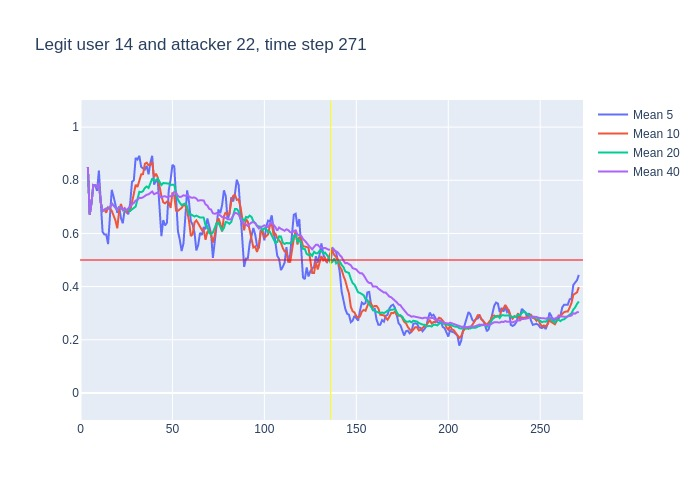

The data file committed next to this chart (first rows):
, time, confidence, avg_5_conf, avg_10_conf, avg_20_conf, avg_40_conf, real_user, predicted, user_count
0, 3, 0.85, , , , , 14, 14, 16
1, 4, 0.49, 0.85, 0.85, 0.85, 0.85, 14, 14, 16
2, 5, 0.81, 0.67, 0.67, 0.67, 0.67, 14, 14, 16
3, 6, 0.98, 0.7167, 0.7167, 0.7167, 0.7167, 14, 14, 16
4, 7, 0.78, 0.7825, 0.7825, 0.7825, 0.7825, 14, 14, 16
5, 8, 0.74, 0.782, 0.782, 0.782, 0.782, 14, 14, 16
6, 9, 0.87, 0.76, 0.775, 0.775, 0.775, 14, 14, 16
7, 10, 0.22, 0.836, 0.7886, 0.7886, 0.7886, 14, 8, 16
8, 11, 0.42, 0.718, 0.7175, 0.7175, 0.7175, 14, 14, 16
9, 12, 0.73, 0.606, 0.6844, 0.6844, 0.6844, 14, 14, 16
10, 13, 0.74, 0.596, 0.689, 0.689, 0.689, 14, 14, 16
11, 14, 0.69, 0.596, 0.678, 0.6936, 0.6936, 14, 14, 16
12, 15, 0.75, 0.56, 0.698, 0.6933, 0.6933, 14, 14, 16
13, 16, 0.91, 0.666, 0.692, 0.6977, 0.6977, 14, 14, 16
14, 17, 0.6, 0.764, 0.685, 0.7129, 0.7129, 14, 14, 16
15, 18, 0.56, 0.738, 0.667, 0.7053, 0.7053, 14, 14, 16
16, 19, 0.57, 0.702, 0.649, 0.6963, 0.6963, 14, 14, 16
17, 20, 0.87, 0.678, 0.619, 0.6888, 0.6888, 14, 14, 16
18, 21, 0.69, 0.702, 0.684, 0.6989, 0.6989, 14, 14, 16
19, 22, 0.5, 0.658, 0.711, 0.6984, 0.6984, 14, 14, 16
20, 23, 0.81, 0.638, 0.688, 0.6885, 0.6885, 14, 14, 16
21, 24, 0.54, 0.688, 0.695, 0.6865, 0.6943, 14, 14, 16
22, 25, 0.82, 0.682, 0.68, 0.689, 0.6873, 14, 14, 16
23, 26, 0.89, 0.672, 0.687, 0.6895, 0.693, 14, 14, 16
24, 27, 0.91, 0.712, 0.685, 0.685, 0.7012, 14, 14, 16
25, 28, 0.84, 0.794, 0.716, 0.6915, 0.7096, 14, 14, 16
26, 29, 0.96, 0.8, 0.744, 0.6965, 0.7146, 14, 14, 16
27, 30, 0.79, 0.884, 0.783, 0.701, 0.7237, 14, 14, 16
28, 31, 0.96, 0.878, 0.775, 0.7295, 0.7261, 14, 14, 16
29, 32, 0.7, 0.892, 0.802, 0.7565, 0.7341, 14, 14, 16
30, 33, 0.82, 0.85, 0.822, 0.755, 0.733, 14, 14, 16
31, 34, 0.93, 0.846, 0.823, 0.759, 0.7358, 14, 14, 16
32, 35, 0.86, 0.84, 0.862, 0.771, 0.7419, 14, 14, 16
33, 36, 0.8, 0.854, 0.866, 0.7765, 0.7455, 14, 14, 16
34, 37, 0.92, 0.822, 0.857, 0.771, 0.7471, 14, 14, 16
35, 38, 0.95, 0.866, 0.858, 0.787, 0.752, 14, 14, 16
36, 39, 0.39, 0.892, 0.869, 0.8065, 0.7575, 14, 14, 16
37, 40, 0.92, 0.784, 0.812, 0.7975, 0.7476, 14, 14, 16
38, 41, 0.82, 0.796, 0.825, 0.8, 0.7521, 14, 14, 16
39, 42, 0.28, 0.8, 0.811, 0.8065, 0.7538, 14, 14, 16
40, 43, 0.54, 0.672, 0.769, 0.7955, 0.742, 14, 14, 16
41, 44, 0.69, 0.59, 0.741, 0.782, 0.7342, 14, 14, 16
42, 45, 0.82, 0.65, 0.717, 0.7895, 0.7392, 14, 14, 16
43, 46, 0.87, 0.63, 0.713, 0.7895, 0.7395, 14, 14, 16
44, 47, 0.89, 0.64, 0.72, 0.7885, 0.7368, 14, 14, 16
45, 48, 0.74, 0.762, 0.717, 0.7875, 0.7395, 14, 14, 16
46, 49, 0.97, 0.802, 0.696, 0.7825, 0.7395, 14, 14, 16
47, 50, 0.79, 0.858, 0.754, 0.783, 0.742, 14, 14, 16
48, 51, 0.27, 0.852, 0.741, 0.783, 0.7562, 14, 14, 16
49, 52, 0.27, 0.732, 0.686, 0.7485, 0.7525, 14, 21, 16
50, 53, 0.58, 0.608, 0.685, 0.727, 0.741, 14, 14, 16
51, 54, 0.76, 0.576, 0.689, 0.715, 0.737, 14, 14, 16
52, 55, 0.93, 0.534, 0.696, 0.7065, 0.7387, 14, 14, 16
53, 56, 0.85, 0.562, 0.707, 0.71, 0.7432, 14, 14, 16
54, 57, 0.69, 0.678, 0.705, 0.7125, 0.7417, 14, 14, 16
55, 58, 0.37, 0.762, 0.685, 0.701, 0.744, 14, 14, 16
56, 59, 0.39, 0.72, 0.648, 0.672, 0.7392, 14, 14, 16
57, 60, 0.86, 0.646, 0.59, 0.672, 0.7348, 14, 14, 16
58, 61, 0.71, 0.632, 0.597, 0.669, 0.7345, 14, 14, 16
59, 62, 0.35, 0.604, 0.641, 0.6635, 0.735, 14, 14, 16
... 209 more rows
